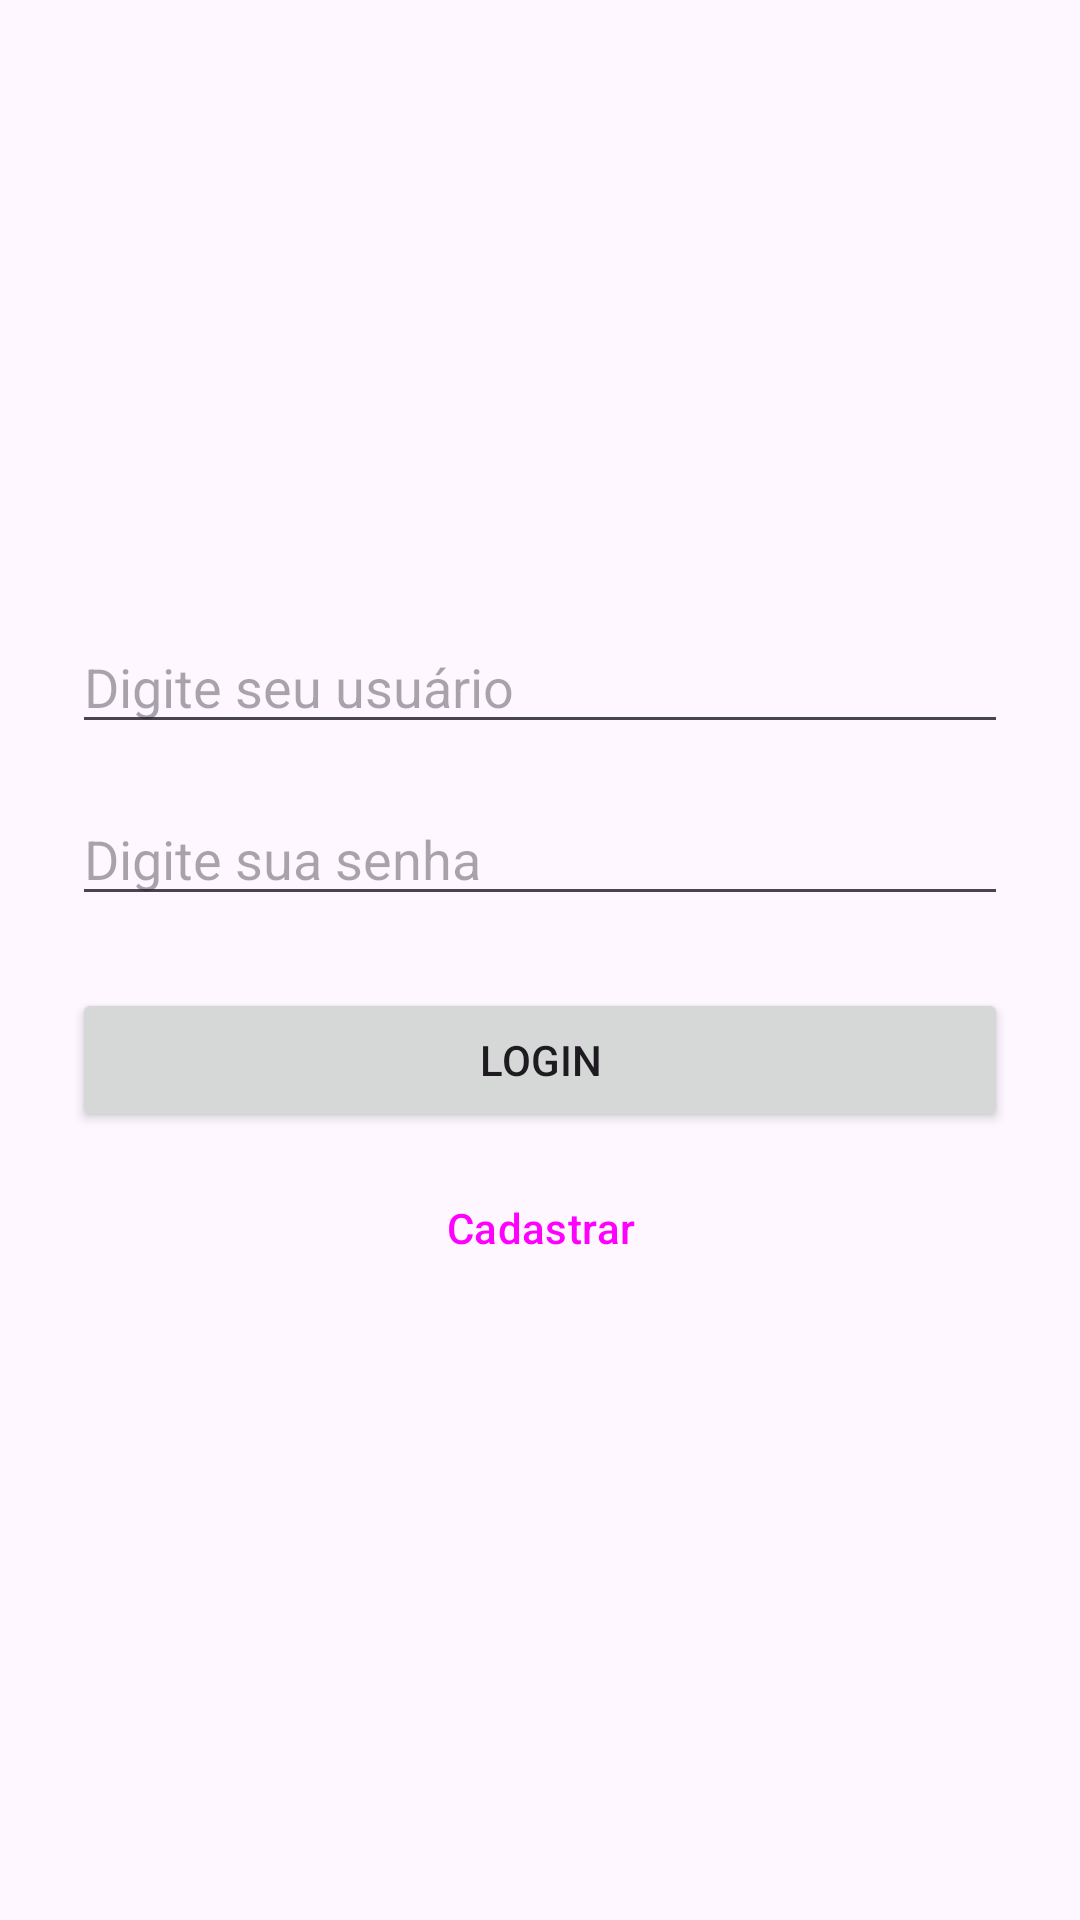

Reconstruct the res/layout file that produces this screen, plus the resources it refers to.
<!-- AndroidManifest.xml: application theme Theme.AtendiAluno -->
<!-- res/layout/activity_main.xml -->
<?xml version="1.0" encoding="utf-8"?>
<androidx.constraintlayout.widget.ConstraintLayout xmlns:android="http://schemas.android.com/apk/res/android"
    xmlns:app="http://schemas.android.com/apk/res-auto"
    xmlns:tools="http://schemas.android.com/tools"
    android:id="@+id/main"
    android:layout_width="match_parent"
    android:layout_height="match_parent"
    android:padding="24dp"
    tools:context=".MainActivity">

    <EditText
        android:id="@+id/edNome"
        android:layout_width="0dp"
        android:layout_height="wrap_content"
        android:hint="Digite seu usuário"
        android:inputType="text"
        app:layout_constraintBottom_toTopOf="@+id/edSenha"
        app:layout_constraintEnd_toEndOf="parent"
        app:layout_constraintStart_toStartOf="parent"
        app:layout_constraintTop_toTopOf="parent"
        app:layout_constraintVertical_chainStyle="packed" />

    <EditText
        android:id="@+id/edSenha"
        android:layout_width="0dp"
        android:layout_height="wrap_content"
        android:layout_marginTop="16dp"
        android:hint="Digite sua senha"
        android:inputType="textPassword"
        app:layout_constraintBottom_toTopOf="@+id/btlogin"
        app:layout_constraintEnd_toEndOf="parent"
        app:layout_constraintStart_toStartOf="parent"
        app:layout_constraintTop_toBottomOf="@+id/edNome" />

    <Button
        android:id="@+id/btlogin"
        android:layout_width="0dp"
        android:layout_height="wrap_content"
        android:layout_marginTop="24dp"
        android:text="Login"
        app:layout_constraintBottom_toTopOf="@+id/btCadastro"
        app:layout_constraintEnd_toEndOf="parent"
        app:layout_constraintStart_toStartOf="parent"
        app:layout_constraintTop_toBottomOf="@+id/edSenha" />

    <Button
        android:id="@+id/btCadastro"
        style="@style/Widget.Material3.Button.OutlinedButton"
        android:layout_width="0dp"
        android:layout_height="wrap_content"
        android:layout_marginTop="8dp"
        android:text="Cadastrar"
        app:layout_constraintBottom_toBottomOf="parent"
        app:layout_constraintEnd_toEndOf="parent"
        app:layout_constraintStart_toStartOf="parent"
        app:layout_constraintTop_toBottomOf="@+id/btlogin" />

</androidx.constraintlayout.widget.ConstraintLayout>
<!-- resources referenced by this layout -->
<resources>
  <style name="Theme.AtendiAluno" parent="Base.Theme.AtendiAluno" />
  <style name="Base.Theme.AtendiAluno" parent="Theme.Material3.DayNight.NoActionBar">
          
          
      </style>
</resources>
